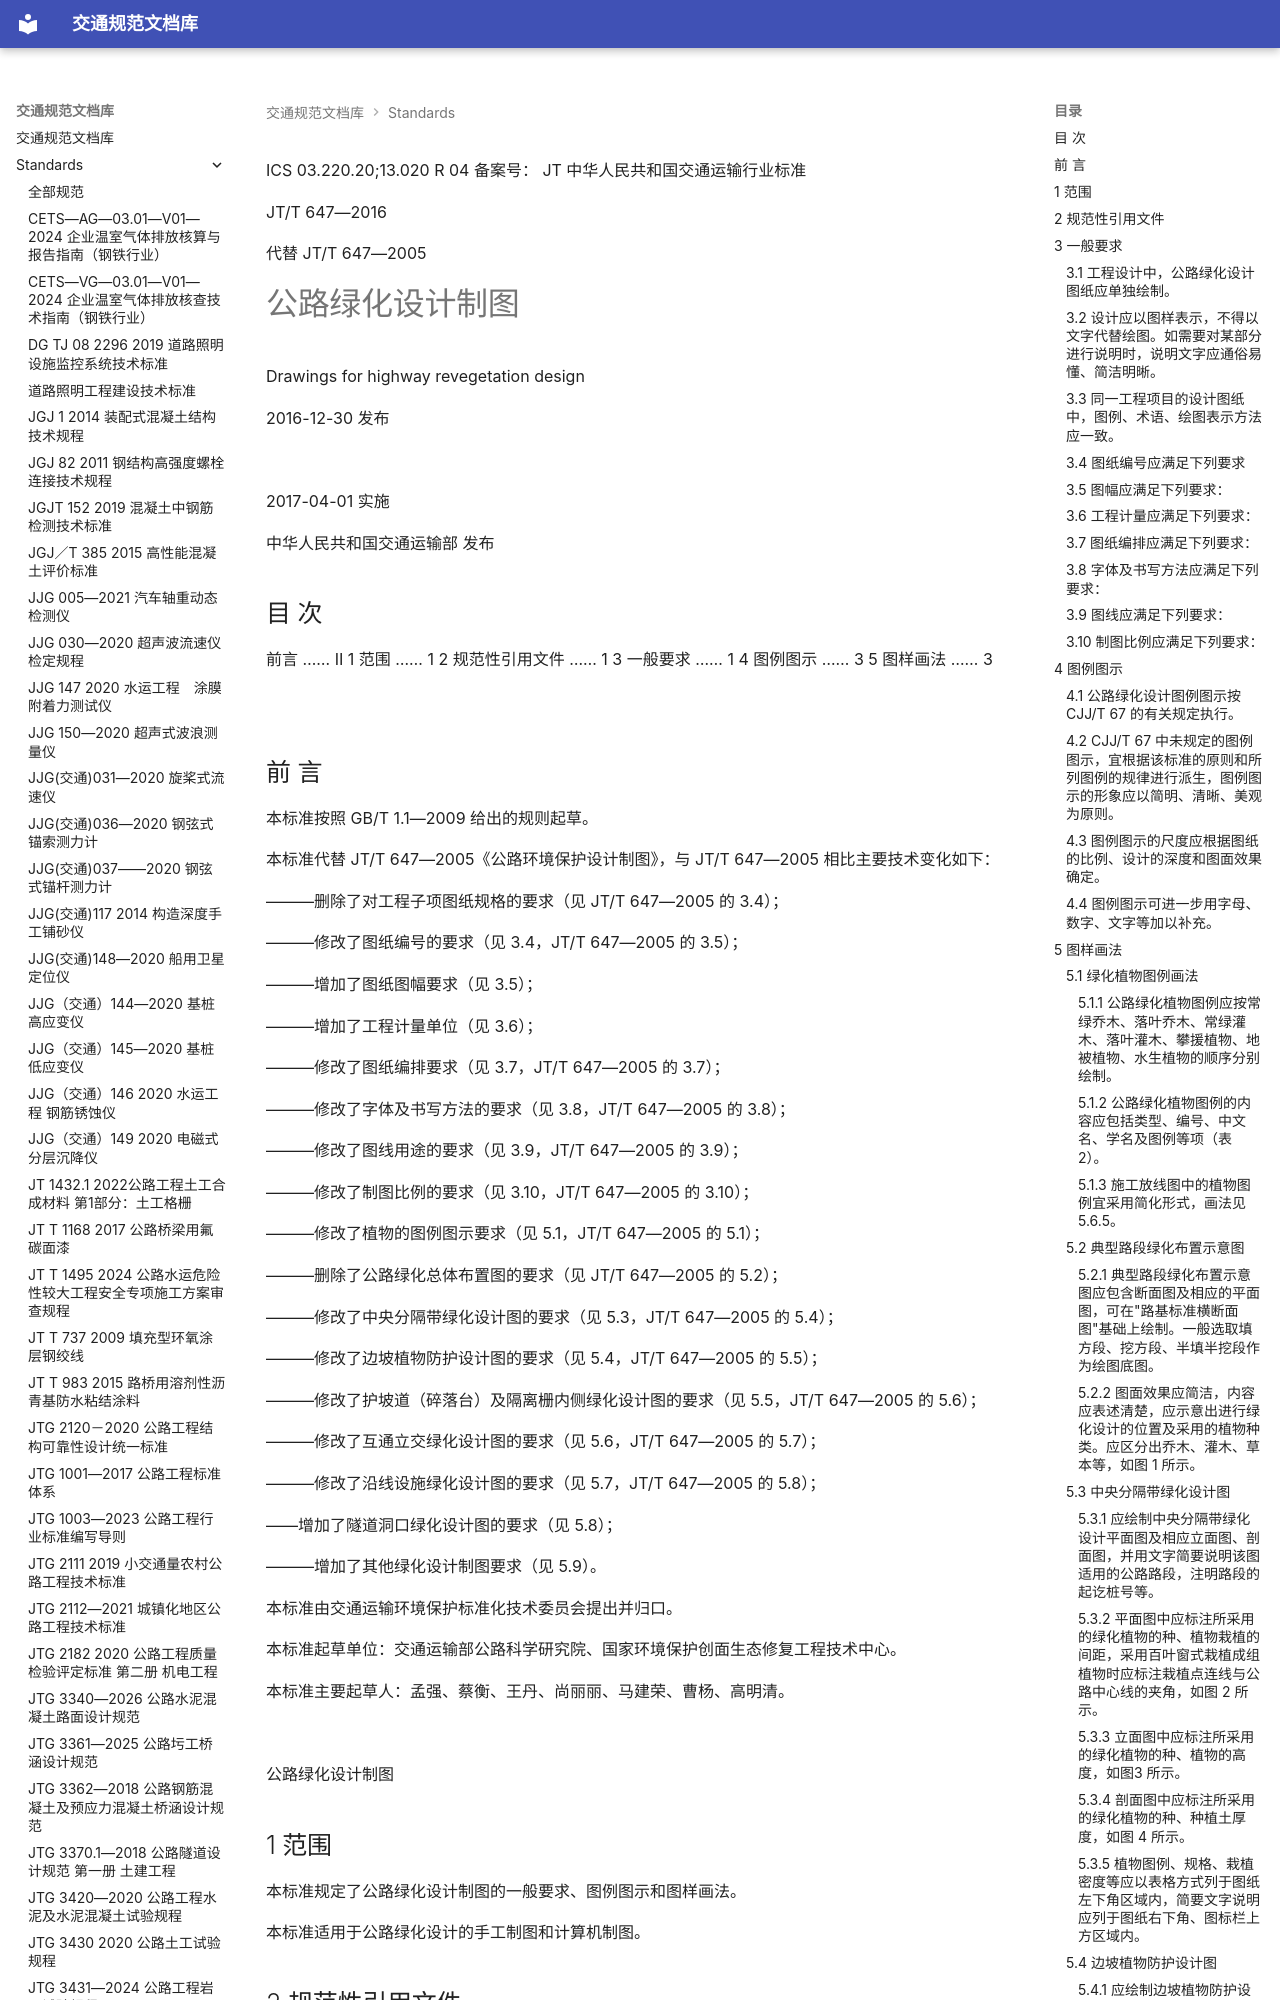

repository: 13lu14/standards-site- · page: standards/JT_T 647-2016 公路绿化设计制图/index.html · generator: mkdocs

ICS 03.220.20;13.020
R 04
备案号：
JT
 中华人民共和国交通运输行业标准

JT/T 647—2016

代替 JT/T 647—2005

# 公路绿化设计制图

 Drawings for highway revegetation design

2016-12-30 发布

![](<images/JT_T%20647-2016%20%E5%85%AC%E8%B7%AF%E7%BB%BF%E5%8C%96%E8%AE%BE%E8%AE%A1%E5%88%B6%E5%9B%BE.assets/0c75dc03dc4293bf94335b1947bc60d35e80a615a4a9c1242e1155f6f477e2ee.jpg>)

2017-04-01 实施

 中华人民共和国交通运输部 发布

<!-- 封面 -->

## 目 次

前言 …… Ⅱ
1 范围 …… 1
2 规范性引用文件 …… 1
3 一般要求 …… 1
4 图例图示 …… 3
5 图样画法 …… 3

![](<images/JT_T%20647-2016%20%E5%85%AC%E8%B7%AF%E7%BB%BF%E5%8C%96%E8%AE%BE%E8%AE%A1%E5%88%B6%E5%9B%BE.assets/279b953a0102243b509c3b7ef805a55fd507bb98e520ae25e39380c3d1a6676d.jpg>)

<!-- 第 Ⅰ 页 -->
